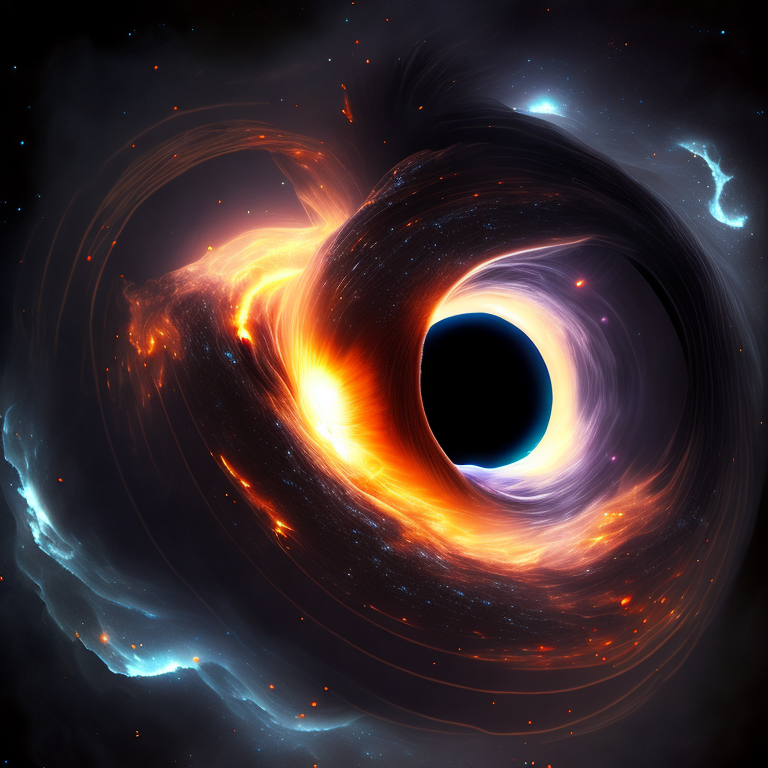
Generation parameters embedded in this image by ComfyUI (PNG 'prompt' text chunk: the API-format workflow graph, JSON):
{"3":{"inputs":{"seed":575727506515790,"steps":50,"cfg":8.0,"sampler_name":"euler","scheduler":"normal","denoise":1.0,"model":["4",0],"positive":["6",0],"negative":["7",0],"latent_image":["5",0]},"class_type":"KSampler"},"4":{"inputs":{"ckpt_name":"illuminatiDiffusionV1_v11.safetensors"},"class_type":"CheckpointLoaderSimple"},"5":{"inputs":{"width":768,"height":768,"batch_size":4},"class_type":"EmptyLatentImage"},"6":{"inputs":{"text":"Two massive black holes, distorting light, nebula in background, glowing eventhorizon","clip":["4",1]},"class_type":"CLIPTextEncode"},"7":{"inputs":{"text":"","clip":["4",1]},"class_type":"CLIPTextEncode"},"8":{"inputs":{"samples":["3",0],"vae":["4",2]},"class_type":"VAEDecode"},"9":{"inputs":{"filename_prefix":"ComfyUI","images":["8",0]},"class_type":"SaveImage"}}